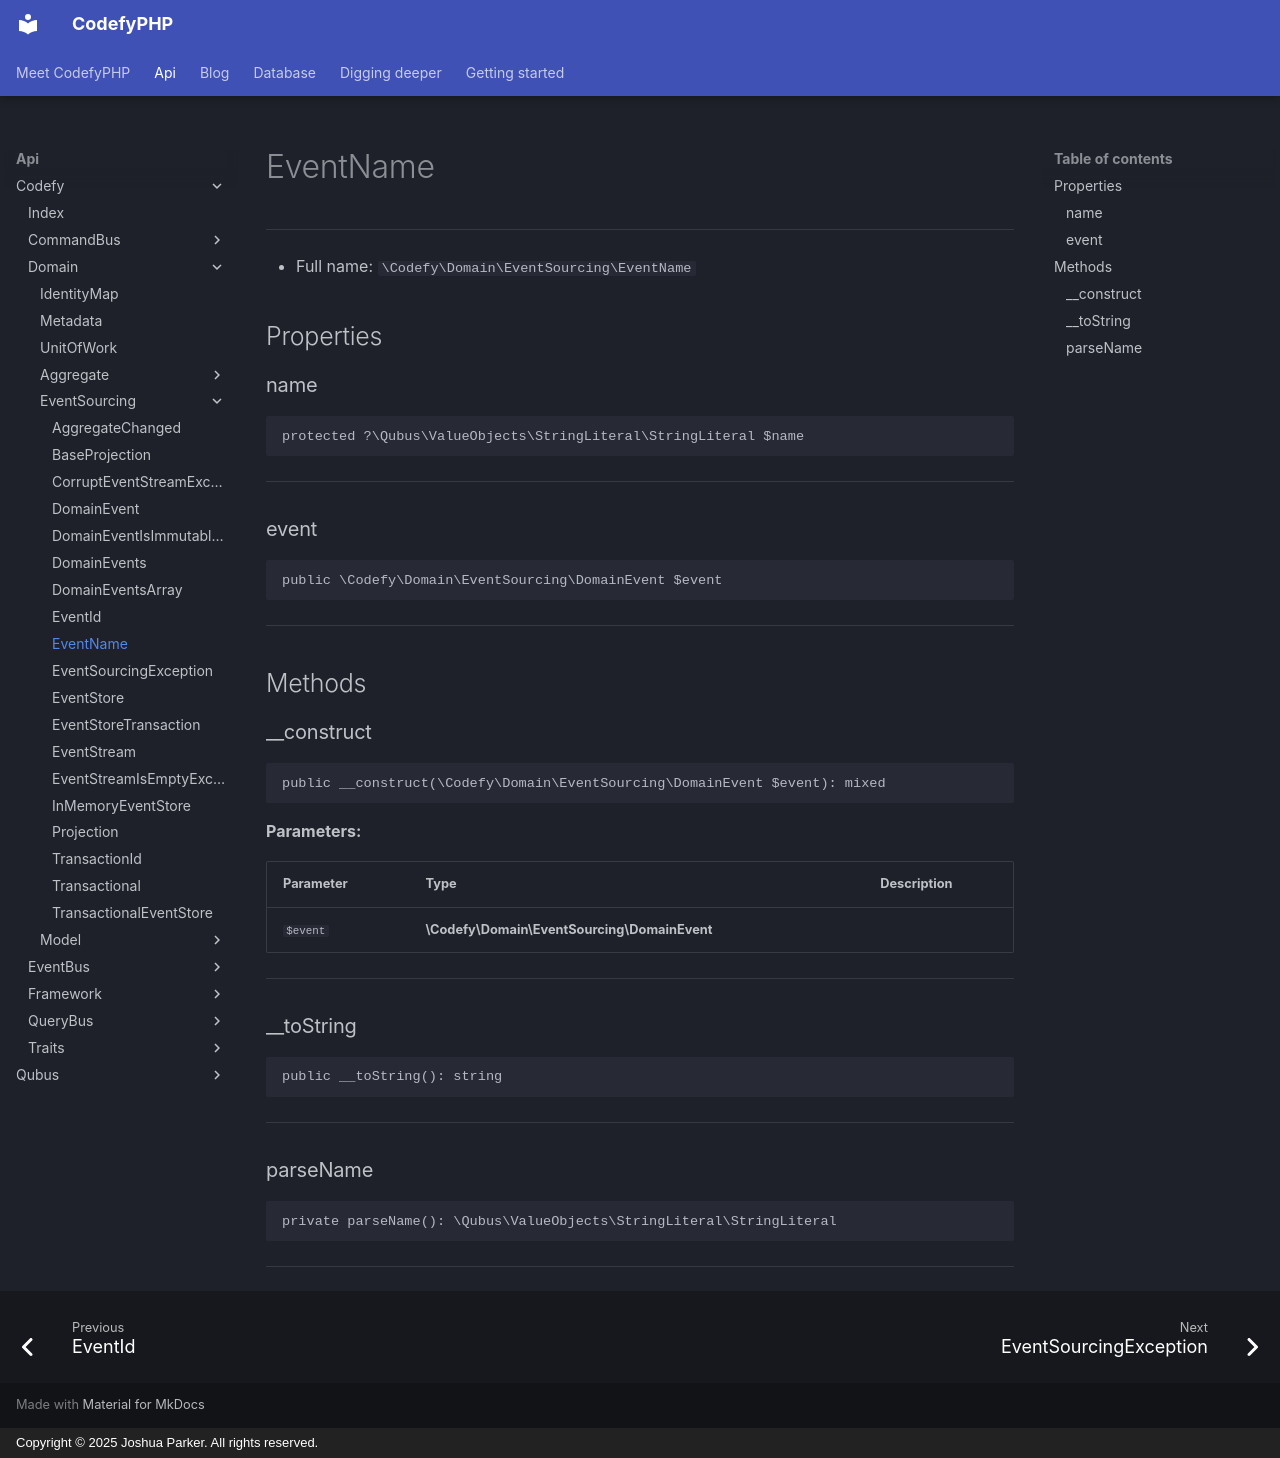

repository: codefyphp/docs · page: api/Codefy/Domain/EventSourcing/EventName/index.html · generator: mkdocs · copyright: Copyright © 2025 Joshua Parker. All rights reserved.

# EventName

***

* Full name: `\Codefy\Domain\EventSourcing\EventName`

## Properties

### name

```php
protected ?\Qubus\ValueObjects\StringLiteral\StringLiteral $name
```

***

### event

```php
public \Codefy\Domain\EventSourcing\DomainEvent $event
```

***

## Methods

### __construct

```php
public __construct(\Codefy\Domain\EventSourcing\DomainEvent $event): mixed
```

**Parameters:**

| Parameter | Type                                         | Description |
|-----------|----------------------------------------------|-------------|
| `$event`  | **\Codefy\Domain\EventSourcing\DomainEvent** |             |

***

### __toString

```php
public __toString(): string
```

***

### parseName

```php
private parseName(): \Qubus\ValueObjects\StringLiteral\StringLiteral
```

***
